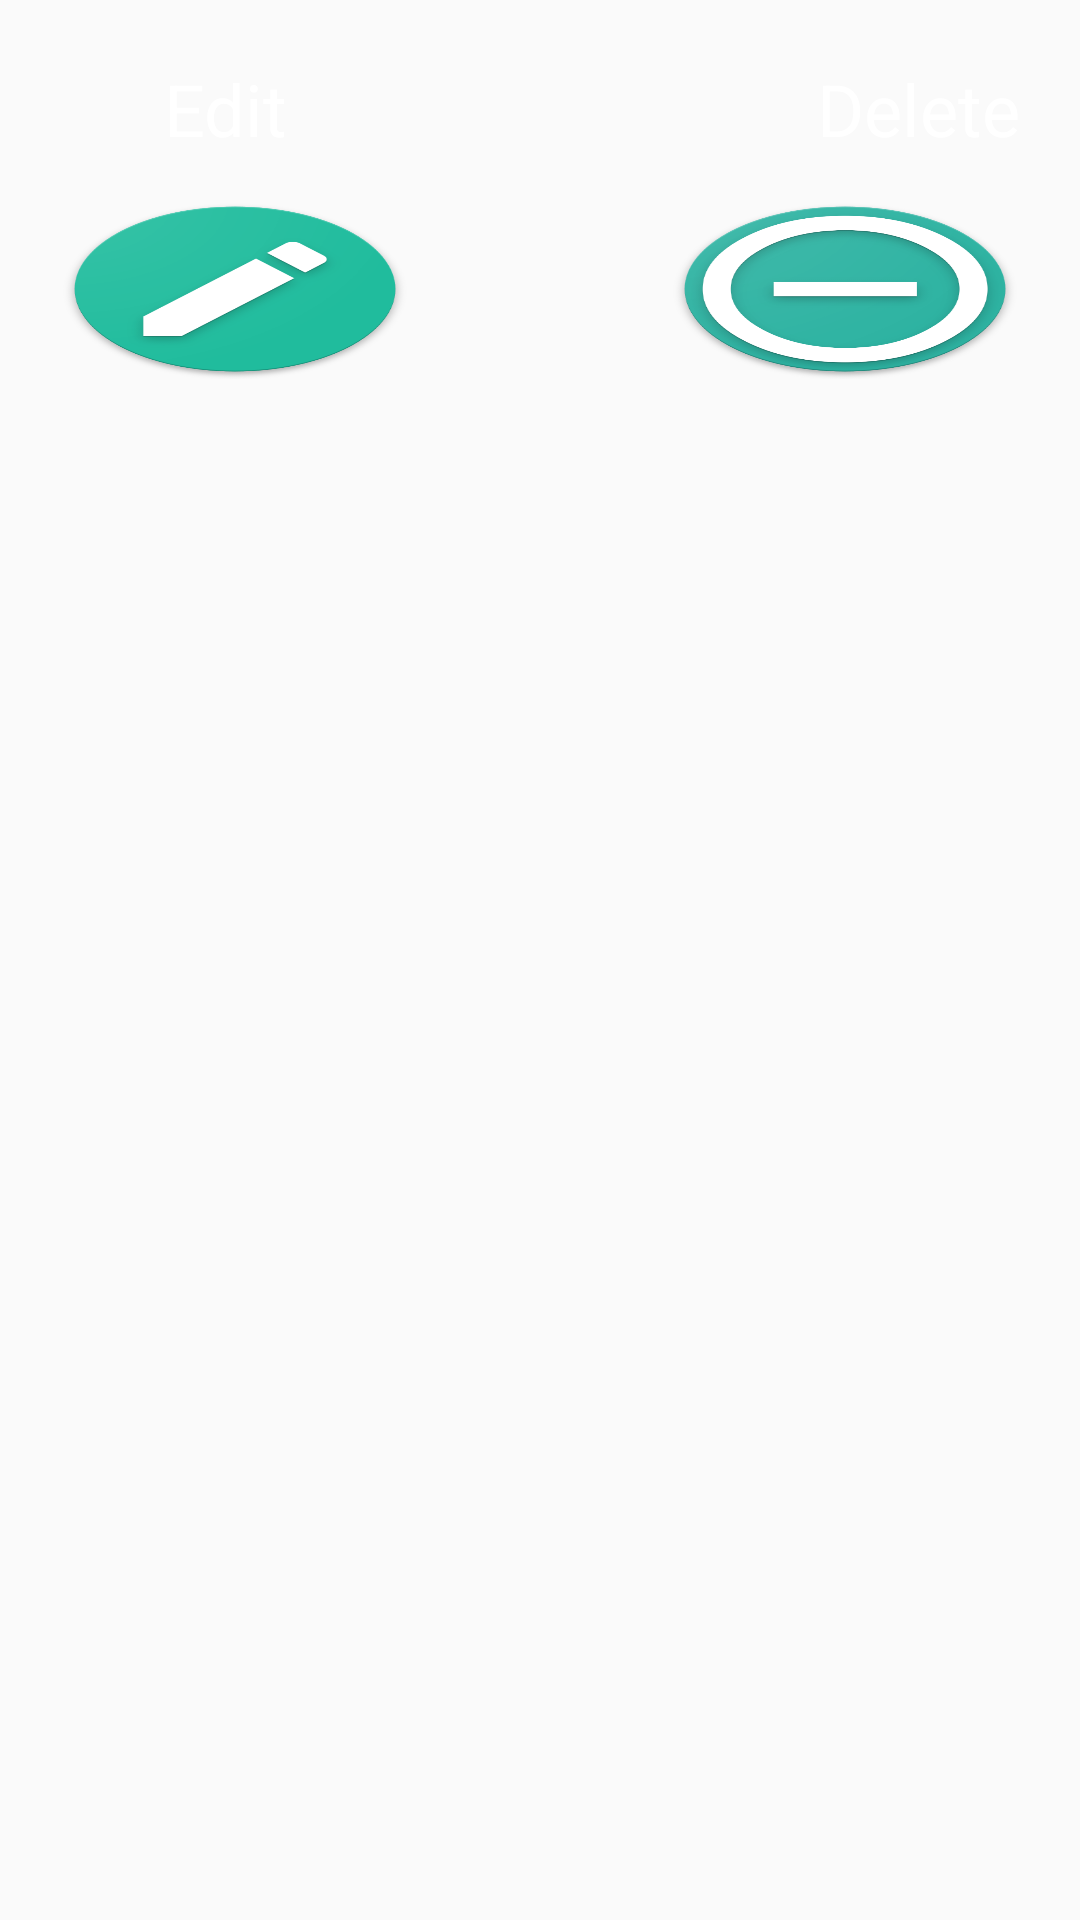

Layout XML and referenced resources for this Android screen:
<!-- AndroidManifest.xml: application theme AppTheme -->
<!-- res/layout/activity_delete_edit_reminder.xml -->
<?xml version="1.0" encoding="utf-8"?>
<android.widget.LinearLayout xmlns:android="http://schemas.android.com/apk/res/android"
    xmlns:app="http://schemas.android.com/apk/res-auto"
    xmlns:tools="http://schemas.android.com/tools"
    android:layout_width="wrap_content"
    android:layout_height="wrap_content"
    android:background="@layout/rounded_corners"
    android:orientation="vertical">


    <LinearLayout
        android:layout_width="match_parent"
        android:layout_height="wrap_content"
        android:orientation="horizontal">

        <TextView
            android:id="@+id/textView3"
            android:layout_width="wrap_content"
            android:layout_height="wrap_content"
            android:layout_marginStart="20dp"
            android:layout_marginTop="20dp"
            android:layout_weight="1"
            android:foregroundGravity="center"
            android:text="Edit"
            android:textAlignment="center"
            android:textColor="#ffffff"
            android:textSize="24sp" />

        <Space
            android:layout_width="5dp"
            android:layout_height="wrap_content"
            android:layout_weight="1" />

        <TextView
            android:id="@+id/textView"
            android:layout_width="wrap_content"
            android:layout_height="wrap_content"
            android:layout_marginEnd="20dp"
            android:layout_marginTop="20dp"
            android:layout_weight="1"
            android:foregroundGravity="center"
            android:text="Delete"
            android:textAlignment="textEnd"
            android:textColor="#ffffff"
            android:textSize="24sp" />
    </LinearLayout>

    <LinearLayout
        android:layout_width="match_parent"
        android:layout_height="wrap_content"
        android:orientation="horizontal">

        <ImageButton
            android:id="@+id/edit"
            android:layout_width="60dp"
            android:layout_height="60dp"
            android:layout_marginBottom="20dp"
            android:layout_marginLeft="20dp"
            android:layout_marginTop="14dp"
            android:layout_weight="1"
            android:background="@drawable/edit" />

        <Space
            android:layout_width="30dp"
            android:layout_height="wrap_content"
            android:layout_weight="1" />

        <ImageButton
            android:id="@+id/delete"
            android:layout_width="60dp"
            android:layout_height="60dp"
            android:layout_marginRight="20dp"
            android:layout_marginTop="14dp"
            android:layout_weight="1"
            android:background="@drawable/minus"
            android:elevation="10dp"
            android:foregroundGravity="center"
            android:scaleType="fitXY" />
    </LinearLayout>

</android.widget.LinearLayout>
<!-- res/layout/rounded_corners.xml (included above) -->
<?xml version="1.0" encoding="UTF-8"?>
<shape xmlns:android="http://schemas.android.com/apk/res/android"
    android:shape="rectangle"
    android:layout_height="wrap_content"
    android:layout_width="wrap_content">

    <solid android:color="@android:color/transparent" ></solid>
    <corners android:radius="15dp"/>
</shape>
<!-- resources referenced by this layout -->
<resources>
  <!-- drawable edit: png bitmap (drawable-xxxhdpi, 40657 bytes) -->
  <!-- drawable minus: png bitmap (drawable-xxxhdpi, 66405 bytes) -->
  <style name="AppTheme" parent="Theme.AppCompat.Light.NoActionBar">
          
          <item name="colorPrimary">@color/colorPrimary</item>
          <item name="colorPrimaryDark">@color/colorPrimaryDark</item>
          <item name="colorAccent">@color/colorAccent</item>
          <item name="android:textSize">22sp</item>
          <item name="android:datePickerStyle">@style/MyDatePicker</item>
          <item name="android:timePickerStyle">@style/MyTimePicker</item>
          <item name="android:statusBarColor">?attr/colorPrimary</item>
          <item name="android:navigationBarColor">@color/colorPrimary</item>
  
      </style>
  <color name="colorPrimary">#d1d1d1</color>
  <color name="colorPrimaryDark">#4b4b4b</color>
  <color name="colorAccent">#20bc9d</color>
  <style name="MyDatePicker" parent="android:Widget.Material.DatePicker">
          <item name="android:datePickerMode">spinner</item>
      </style>
  <style name="MyTimePicker" parent="android:Widget.Material.TimePicker">
          <item name="android:timePickerMode">spinner</item>
      </style>
</resources>
